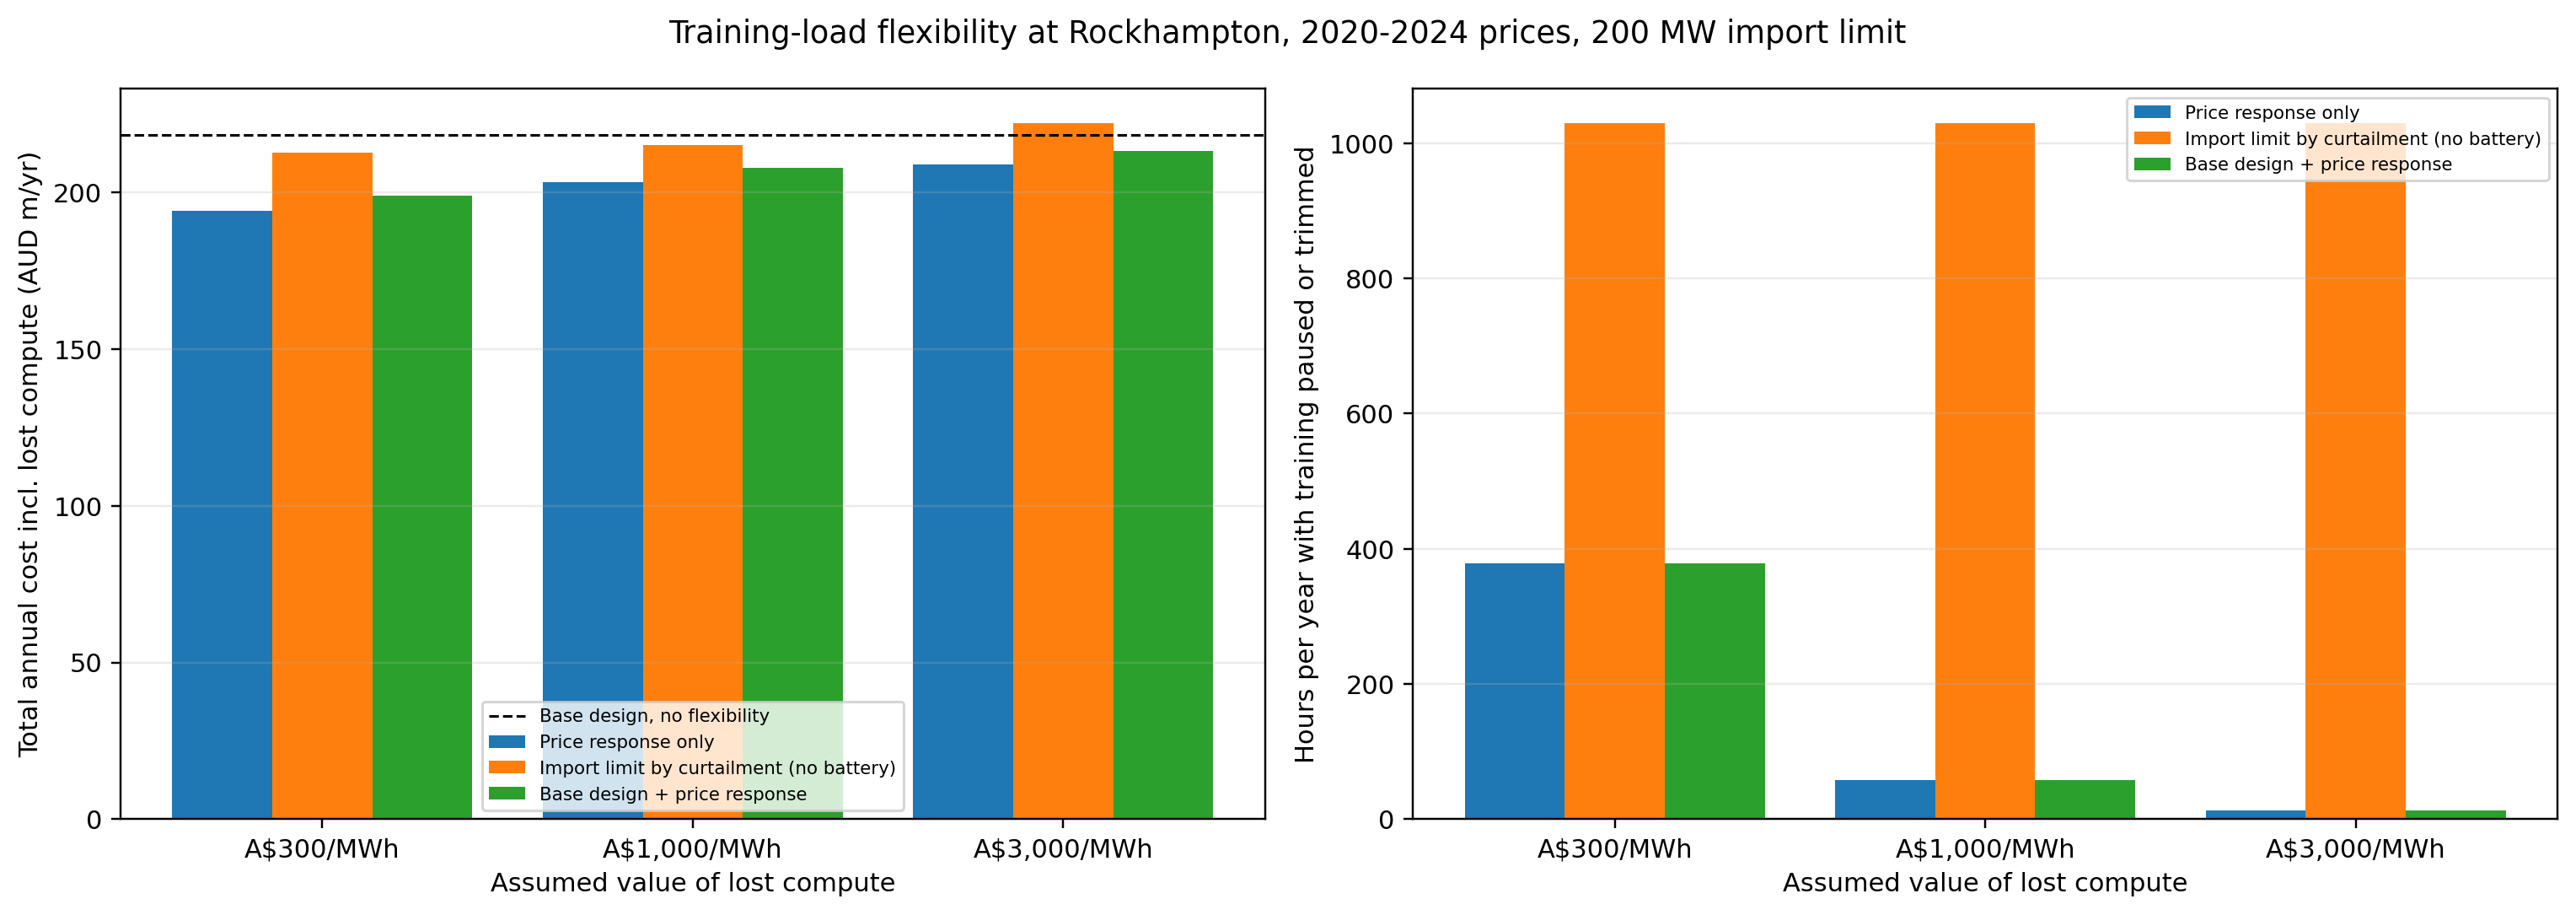

The data file committed next to this chart (first rows):
Case, LostComputeValuePerMWh, PvMW, BessPowerMW, BessEnergyMWh, PeakImportMW, MeetsImportLimit, HoursPausedPerYear, LostItGWhPerYear, AnnualisedResourceCostAUDm, AnnualEnergyCostAUDm, NetworkChargesAUDm, LostComputeValueAUDm, TotalAnnualCostAUDm, AnnualScope2EmissionsKt, SavingVsBaseDesignAUDm
Grid only (no flexibility), 0.0, 0.0, 0.0, 0.0, 243.2, False, 0.0, 0.0, 0.0, 189.2, 25.59, 0.0, 214.7, 1179, 3.694
Base design, no flexibility, 0.0, 200.0, 50.0, 100.0, 200.0, True, 0.0, 0.0, 35.79, 163.7, 18.99, 0.0, 218.4, 860, 0.0
Price response only, 300.0, 0.0, 0.0, 0.0, 243.2, False, 378.4, 32.79, 0.0, 159.2, 25.08, 9.836, 194.1, 1154, 24.31
Import limit by curtailment (no battery), 300.0, 200.0, 0.0, 0.0, 200.0, True, 1029, 3.452, 29.53, 163.2, 18.93, 1.036, 212.7, 857, 5.764
Base design + price response, 300.0, 200.0, 50.0, 100.0, 200.0, True, 378.4, 32.79, 35.79, 134.9, 18.49, 9.836, 199, 834.9, 19.4
Price response only, 1000, 0.0, 0.0, 0.0, 243.2, False, 57.6, 5.085, 0.0, 172.6, 25.51, 5.085, 203.2, 1175, 15.23
Import limit by curtailment (no battery), 1000, 200.0, 0.0, 0.0, 200.0, True, 1029, 3.452, 29.53, 163.2, 18.93, 3.452, 215.1, 857, 3.348
Base design + price response, 1000, 200.0, 50.0, 100.0, 200.0, True, 57.6, 5.085, 35.79, 148.1, 18.91, 5.085, 207.8, 856.1, 10.59
Price response only, 3000, 0.0, 0.0, 0.0, 243.2, False, 13.4, 1.188, 0.0, 179.9, 25.57, 3.565, 209, 1178, 9.427
Import limit by curtailment (no battery), 3000, 200.0, 0.0, 0.0, 200.0, True, 1029, 3.452, 29.53, 163.2, 18.93, 10.36, 222, 857, -3.557
Base design + price response, 3000, 200.0, 50.0, 100.0, 200.0, True, 13.4, 1.188, 35.79, 154.9, 18.97, 3.565, 213.3, 859.1, 5.177
